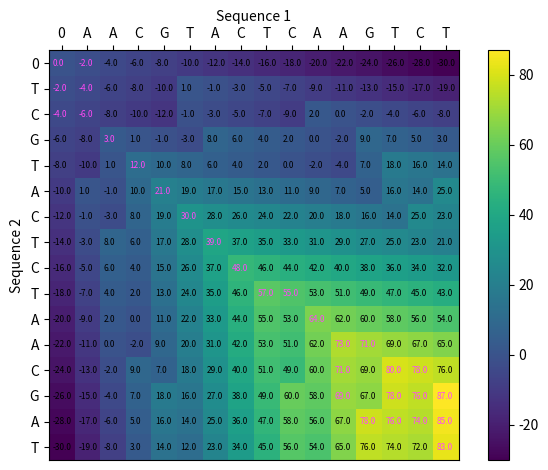

Source code (Python):
# %% import pacakages
import numpy as np
import matplotlib.pyplot as plt
import time

# %% import sequences using file path
def file(path: str):
    """
    import sequences through file path
    path: absolutely file path
    """
    with open(path) as file_obj:
        seq = file_obj.read()
    # return sequence
    return seq

# %% initializing
def str_to_list(a: str, b: str):
    """
    'ATTGC'→['A', 'T', 'T', 'G', 'C']
    a: sequence 1
    b: sequence 2
    """
    return list(a), list(b)

def ini_matrix(l1: list, l2: list, gap):
    """
    initialize the score matrix
    l1: list of sequence 1
    l2: list of sequence 2
    gap: insertion or deletion score
    """
    # construct the initial matrix
    n1 = len(l1)
    n2 = len(l2)
    score_matrix = np.zeros((n1+1, n2+1))
    # initialize the edge scores
    for i in range(1, n1+1):
        score_matrix[i][0] += gap * i
    for j in range(1, n2+1):
        score_matrix[0][j] += gap * j
    # return matrix
    return score_matrix

# %% scoring
def score(matrix: np.array, l1: list, l2: list, match, mismatch, gap):
    """
    compute the score matrix
    matrix: initialized matrix
    l1: list of sequence 1
    l2: list of sequence 2
    match: match score
    mismatch: mismatch score
    gap: insertion or deletion score
    """
    # scoring in loop
    for i in range(1, len(l1)+1):
        for j in range(1, len(l2)+1):
            # compute scores from three directions
            from_left = matrix[i][j - 1] + gap  # from left
            from_above = matrix[i - 1][j] + gap  # from above
            if l1[i-1] == l2[j-1]:  # from diagonal line
                from_diag = matrix[i - 1][j - 1] + match  # match
            else:
                from_diag = matrix[i - 1][j - 1] + mismatch  # mismatch
            # compare and give the fina score
            matrix[i][j] = max(from_left, from_above, from_diag)
    return matrix

# %% trace back the path
def trace_back(res: np.array, l1: list, l2: list, match, mismatch, gap):
    """
    trace back and get the index of alignment results
    res: score matrix
    l1: list of sequence 1
    l2: list of sequence 2
    match: match score
    mismatch: mismatch score
    gap: insertion or deletion score
    """
    path = []    # to store all path results
    m_stack = [(len(l1), len(l2))]  # main stack
    a_stack = []  # assistant stack
    while m_stack:  # when main stack is not empty
        # check if reach the final
        if m_stack[-1] != (0, 0):
            # If not, then check if main stack is longer than the other. If yes, update the assistant stack
            if len(m_stack) > len(a_stack):
                a_stack.append([])
                row = m_stack[-1][0]
                col = m_stack[-1][1]
                if l1[row - 1] == l2[col - 1] and res[row][col] == res[row-1][col-1]+match:
                    a_stack[-1].append((row-1, col-1))
                elif res[row][col] == res[row-1][col-1]+mismatch:
                    a_stack[-1].append((row-1, col-1))
                if res[row][col] == res[row-1][col]+gap:
                    a_stack[-1].append((row-1, col))
                if res[row][col] == res[row][col-1]+gap:
                    a_stack[-1].append((row, col-1))
            # Check if the top element of assistant stack is empty list
            elif a_stack[-1] != []:
                m_stack.append(a_stack[-1].pop())
            # The top element of assistant stack is empty list. Pop the top of main stack
            elif a_stack[-1] == []:
                a_stack.pop()
                m_stack.pop()
        else:
            # if reach the final, then store the path and pop the top of main stack
            path.append(m_stack.copy())
            m_stack.pop()
    return path

# %% transfer index to name
def trace_to_base(match: list, l1: list, l2: list): 
    """
    transfer index to corresponding name and print
    match: list of index tuple
    l1: list of sequence 1
    l2: list of sequence 2
    """
    seq_match1 = []
    seq_match2 = []
    connect = []  # connection tag
    # loop transfer
    for index in range(1, len(match)):
        if match[index][0] != match[index - 1][0] and match[index][1] != match[index-1][1]:
            seq_match1.append(l1[match[index][0] - 1])
            seq_match2.append(l2[match[index][1] - 1])
            if l1[match[index][0] - 1] == l2[match[index][1] - 1]:
                connect.append("|")
            else:
                connect.append("*")
        elif match[index][0] == match[index - 1][0]:
            seq_match1.append("-")
            seq_match2.append(l2[match[index][1] - 1])
            connect.append(" ")
        elif match[index][1] == match[index - 1][1]:
            seq_match1.append(l1[match[index][0] - 1])
            seq_match2.append("-")
            connect.append(" ")
    # transfer list to string
    seq_match1 = "".join(seq_match1)
    seq_match2 = "".join(seq_match2)
    connect = "".join(connect)
    return seq_match1, seq_match2, connect

# %% visualizing
def matrix_visual(res_matrix: np.array, l1: list, l2: list, index: list, plot_val=False):
    """
    plot the score matrix
    res_matrix: score matrix
    l1: list of sequence 1
    l2: list of sequence 2
    index: list of index tuple
    plot_val: Logical. Whether plot matrix value on the heatmap or not. The default is False
    """
    # integrate all indexes
    path = set()
    for i in index:
        path = set(i).union(path)
    # score plot
    fig, ax = plt.subplots()
    visual_matrix = plt.imshow(res_matrix)
    plt.colorbar(visual_matrix)
    # set the axis
    l1.insert(0, '0')
    l2.insert(0, '0')
    ax.set_xticks(np.arange(0, len(l1)), minor=False)
    ax.set_yticks(np.arange(0, len(l2)), minor=False)
    ax.xaxis.set_ticks_position('top')
    ax.xaxis.set_label_position('top')
    ax.set_xticklabels(l1)
    ax.set_yticklabels(l2)
    plt.xlabel("Sequence 1")
    plt.ylabel("Sequence 2")
    # check if plot_val is True
    if plot_val:
        for i in range(len(l2)):
            for j in range(len(l1)):
                if (j, i) in path:
                    ax.text(i-0.35, j+0.1,
                            res_matrix[j][i], fontsize=6, color="#FF49F5")
                else:
                    ax.text(i-0.35, j+0.1, res_matrix[j][i], fontsize=6)
    # tightly layout
    plt.tight_layout()
    plt.show()

# %% main function
def nw(seq1: str, seq2: str, match, mismatch, gap, plot=False, plot_val=False):
    """
    main function
    l1: list of sequence 1
    l2: list of sequence 2
    match: match score
    mismatch: mismatch score
    gap: insertion or deletion score
    plot: Logical. Whether plot heatmap of score matrix or not. The default is False
    plot_val: Logical. Whether plot matrix value on the heatmap or not. The default is False
    """
    # start time count
    print("\nStart Alignment......")
    start = time.time()
    # Get the lists of two sequences
    l1, l2 = str_to_list(seq1, seq2)
    # initialize score matrix
    score_matrix = ini_matrix(l1, l2, gap)
    # compute the score matrix
    res_matrix= score(score_matrix, l1, l2, match, mismatch, gap)
    # trace back the alignment
    path = trace_back(res_matrix, l1, l2, match, mismatch, gap)
    # stop time count
    stop = time.time()
    print("Finish!\n********************")
    # print the final results
    print("Print final results......")
    for i in path:
        i = i[::-1]
        seq_match1, seq_match2, connect = trace_to_base(i, l1, l2)
        print(seq_match1)
        print(connect)
        print(seq_match2)
        print("--------------------")
    print("%s results, scores: %s"%(len(path), res_matrix[-1][-1]))
    print("\nTime consuming: ", stop - start, "seconds")
    if plot:
        print("\nPlot the score matrix......")
        matrix_visual(res_matrix, l1, l2, path, plot_val)
    print("\nOver!!!")

# %% Application
seq1 = "AACGTACTCAAGTCT"
seq2 = "TCGTACTCTAACGAT"
nw(seq1, seq2, match=9, mismatch=-6, gap=-2, plot=True, plot_val=True)
